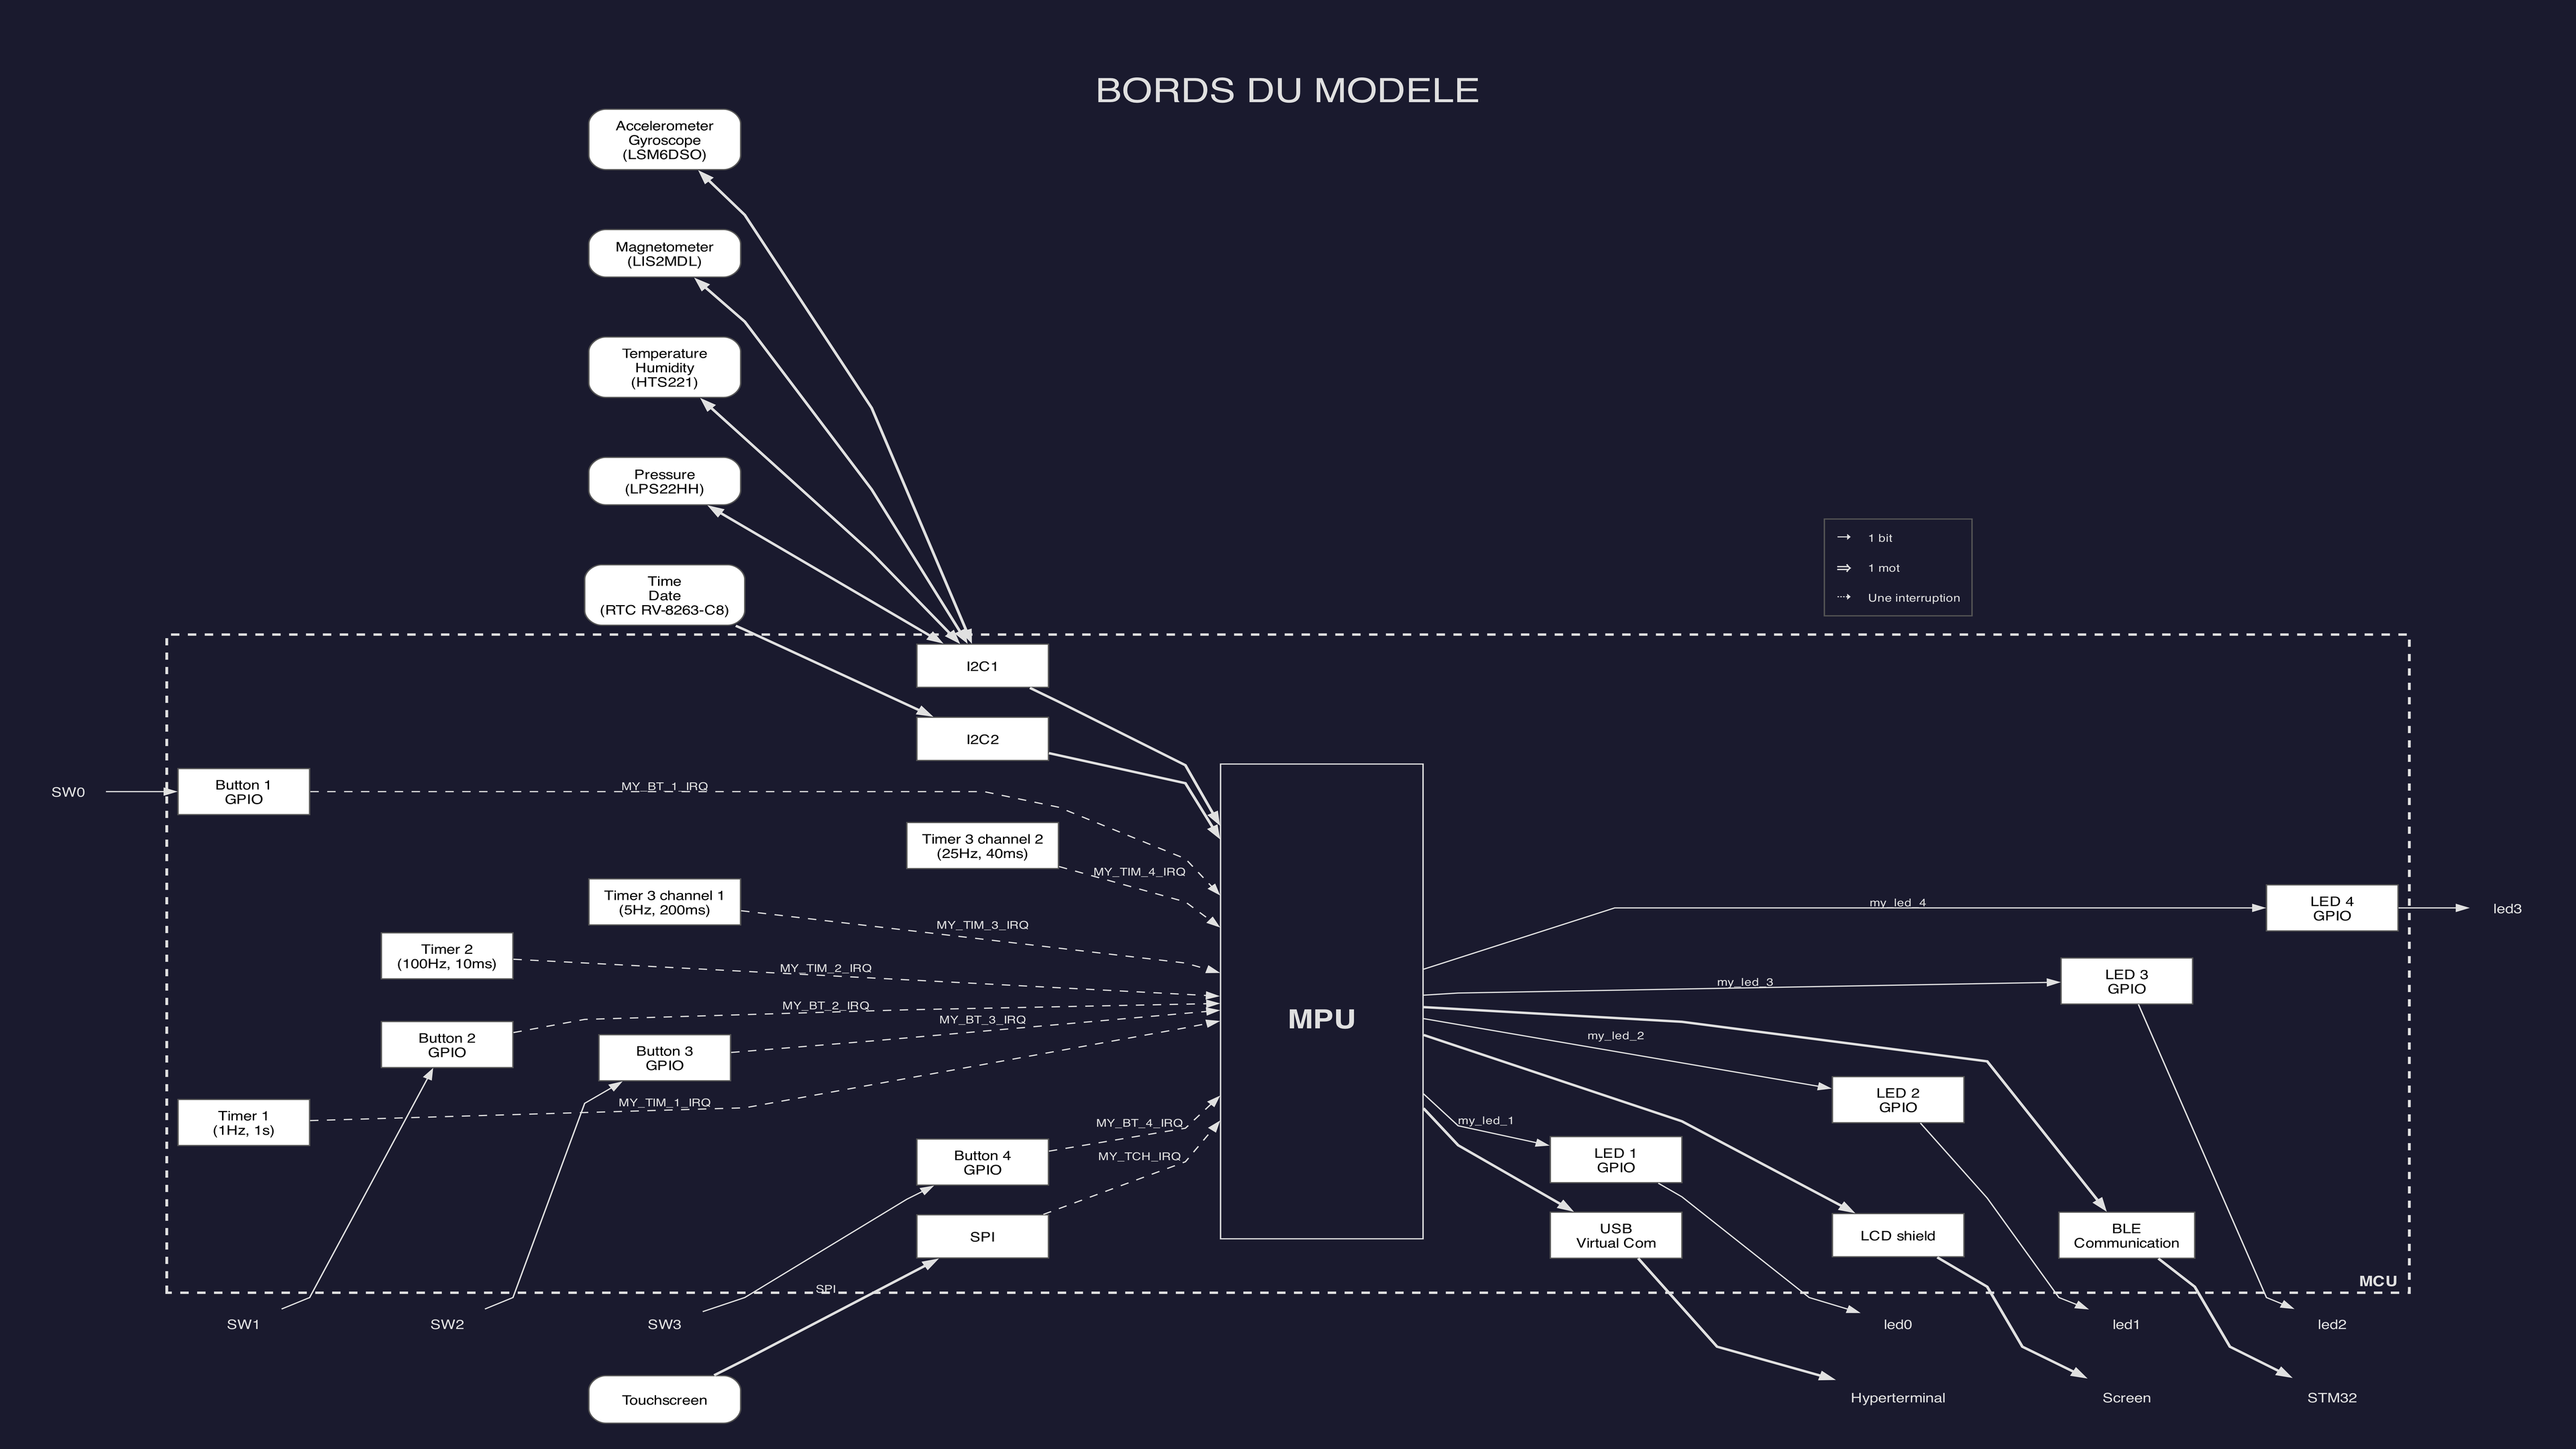

The Python source for this figure:
#!/usr/bin/env python3
"""
Diagramme de bord (Bords du modele) — Montre Connectee nRF5340  [SOMBRE]
=========================================================================
Methodologie : « Les Techniques de l'Ingenieur »
  Bords du modele = Entrees physiques -> Peripheriques internes -> uP
                     uP -> Peripheriques internes -> Sorties physiques

Style sombre reproduit d'apres les schemas du cours N. Richard (M1 Communicants).

Dependances :
  pip install graphviz Pillow
  brew install graphviz   (macOS)

Execution :
  python3 bords_projet_sombre.py
  -> genere bords_projet_sombre.png (16:9)
"""

from graphviz import Digraph
from PIL import Image
Image.MAX_IMAGE_PIXELS = None          # suppress DecompressionBombWarning

FONT = "Helvetica"

# Resolution cible 16:9
TARGET_W = 3840
TARGET_H = 2160

# Palette sombre
BG       = "#1a1a2e"
FG       = "#e0e0e0"
BORDER   = "#555555"
NODE_BG  = "#ffffff"
NODE_FG  = "#000000"
GREEN_BG = "#b7d7a8"
GREEN_BD = "#6aa84f"


def build_diagram() -> Digraph:
    """Construit et renvoie le graphe Digraph du diagramme de bord (sombre)."""

    dot = Digraph("Bords_du_Modele", format="png")

    # ---- Parametres globaux ----
    dot.attr(
        rankdir="LR",
        bgcolor=BG,
        dpi="300",
        pad="0.3",
        nodesep="0.35",
        ranksep="0.7",
        splines="polyline",
        fontname=FONT,
        fontsize="28",
        fontcolor=FG,
        label="\nBORDS DU MODELE\n",
        labelloc="t",
        labeljust="c",
    )
    dot.attr("node", fontname=FONT, fontsize="11", fontcolor=NODE_FG,
             margin="0.15,0.10")
    dot.attr("edge", fontname=FONT, fontsize="9", fontcolor=FG)

    # ==================================================================
    # Styles reutilisables
    # ==================================================================
    ext_in = dict(
        shape="box", style="rounded,filled",
        fillcolor=NODE_BG, color=BORDER,
        width="1.5", height="0.55",
    )
    periph = dict(
        shape="box", style="filled",
        fillcolor=NODE_BG, color=BORDER,
        width="1.3", height="0.5",
    )
    ext_out = dict(
        shape="box", style="rounded,filled",
        fillcolor=NODE_BG, color=BORDER,
        width="1.3", height="0.5",
    )
    out_label = dict(shape="plaintext", fontcolor=FG, fontsize="11")

    # Styles de fleches
    sg_n = dict(penwidth="2.0", arrowsize="0.8", color=FG)
    sg_1 = dict(penwidth="1.0", arrowsize="0.8", color=FG)
    irq  = dict(style="dashed", penwidth="1.0", arrowsize="0.8", color=FG)

    # ==================================================================
    # COLONNE 1 — Entrees physiques externes (capteurs, a gauche)
    # ==================================================================
    dot.node("LSM6DSO", "Accelerometer\nGyroscope\n(LSM6DSO)", **ext_in)
    dot.node("LIS2MDL", "Magnetometer\n(LIS2MDL)",             **ext_in)
    dot.node("HTS221",  "Temperature\nHumidity\n(HTS221)",     **ext_in)
    dot.node("LPS22HH", "Pressure\n(LPS22HH)",                 **ext_in)
    dot.node("RV8263",  "Time\nDate\n(RTC RV-8263-C8)",         **ext_in)

    with dot.subgraph() as s:
        s.attr(rank="same")
        for n in ("LSM6DSO", "LIS2MDL", "HTS221", "LPS22HH", "RV8263"):
            s.node(n)
    for a, b in [("LSM6DSO", "LIS2MDL"), ("LIS2MDL", "HTS221"),
                 ("HTS221", "LPS22HH"), ("LPS22HH", "RV8263")]:
        dot.edge(a, b, style="invis")

    # Labels boutons
    dot.node("SW0", "SW0", **out_label)
    dot.node("SW1", "SW1", **out_label)
    dot.node("SW2", "SW2", **out_label)
    dot.node("SW3", "SW3", **out_label)
    dot.node("Touchscreen", "Touchscreen", **ext_in)

    # ==================================================================
    # uControleur — cadre pointille MCU
    # ==================================================================
    with dot.subgraph(name="cluster_mcu") as mcu:
        mcu.attr(
            label="MCU",
            style="dashed",
            color=FG,
            fontsize="12",
            fontcolor=FG,
            fontname=f"{FONT} Bold",
            penwidth="2.0",
            labeljust="r",
            labelloc="b",
        )

        # -- Timers (col interne gauche-haut) --
        mcu.node("TIM1", "Timer 1\n(1Hz, 1s)",              **periph)
        mcu.node("TIM2", "Timer 2\n(100Hz, 10ms)",          **periph)
        mcu.node("TIM3", "Timer 3 channel 1\n(5Hz, 200ms)", **periph)
        mcu.node("TIM4", "Timer 3 channel 2\n(25Hz, 40ms)", **periph)

        # -- I2C --
        mcu.node("I2C1", "I2C1", **periph)
        mcu.node("I2C2", "I2C2", **periph)

        # -- Boutons GPIO --
        mcu.node("BTN1", "Button 1\nGPIO", **periph)
        mcu.node("BTN2", "Button 2\nGPIO", **periph)
        mcu.node("BTN3", "Button 3\nGPIO", **periph)
        mcu.node("BTN4", "Button 4\nGPIO", **periph)

        # -- SPI --
        mcu.node("SPI1", "SPI", **periph)

        # -- MPU central --
        mcu.node(
            "MPU", "\nMPU\n",
            shape="box", style="filled",
            fillcolor=BG, color=FG,
            width="2.0", height="5.5", fixedsize="true",
            fontsize="22", fontcolor=FG,
            fontname=f"{FONT} Bold",
        )

        # -- LEDs GPIO (droite MPU) --
        mcu.node("LED1", "LED 1\nGPIO", **periph)
        mcu.node("LED2", "LED 2\nGPIO", **periph)
        mcu.node("LED3", "LED 3\nGPIO", **periph)
        mcu.node("LED4", "LED 4\nGPIO", **periph)

        # -- Sorties com --
        mcu.node("USB_COM", "USB\nVirtual Com",   **periph)
        mcu.node("LCD",     "LCD shield",          **periph)
        mcu.node("BLE_COM", "BLE\nCommunication", **periph)

        # Ordres invisibles pour forcer la verticalite
        mcu.edge("TIM1", "TIM2", style="invis")
        mcu.edge("TIM2", "TIM3", style="invis")
        mcu.edge("TIM3", "TIM4", style="invis")
        mcu.edge("LED1", "LED2", style="invis")
        mcu.edge("LED2", "LED3", style="invis")
        mcu.edge("LED3", "LED4", style="invis")
        mcu.edge("USB_COM", "LCD", style="invis")
        mcu.edge("LCD", "BLE_COM", style="invis")
        mcu.edge("BTN1", "BTN2", style="invis")
        mcu.edge("BTN2", "BTN3", style="invis")
        mcu.edge("BTN3", "BTN4", style="invis")

    # ==================================================================
    # COLONNE — Sorties physiques externes
    # ==================================================================
    dot.node("led0", "led0", **out_label)
    dot.node("led1", "led1", **out_label)
    dot.node("led2", "led2", **out_label)
    dot.node("led3", "led3", **out_label)
    dot.node("Hyperterm", "Hyperterminal", **out_label)
    dot.node("Screen",    "Screen",        **out_label)
    dot.node("STM32",     "STM32",         **out_label)

    # ==================================================================
    # LEGENDE (coin haut-droit)
    # ==================================================================
    legend_html = """<
    <TABLE BORDER="1" CELLBORDER="0" CELLSPACING="3" CELLPADDING="4"
           BGCOLOR="#1a1a2e" COLOR="#555555">
      <TR>
        <TD><FONT POINT-SIZE="12" COLOR="#e0e0e0">&#x2192;</FONT></TD>
        <TD ALIGN="LEFT"><FONT POINT-SIZE="9" COLOR="#e0e0e0">1 bit</FONT></TD>
      </TR>
      <TR>
        <TD><FONT POINT-SIZE="12" COLOR="#e0e0e0"><B>&#x21D2;</B></FONT></TD>
        <TD ALIGN="LEFT"><FONT POINT-SIZE="9" COLOR="#e0e0e0">1 mot</FONT></TD>
      </TR>
      <TR>
        <TD><FONT POINT-SIZE="12" COLOR="#e0e0e0">&#x21E2;</FONT></TD>
        <TD ALIGN="LEFT"><FONT POINT-SIZE="9" COLOR="#e0e0e0">Une interruption</FONT></TD>
      </TR>
    </TABLE>
    >"""
    dot.node("legend", legend_html, shape="none")

    with dot.subgraph() as s:
        s.attr(rank="same")
        s.node("led0")
        s.node("legend")

    # ==================================================================
    # FLUX — Capteurs → I2C → MPU
    # ==================================================================
    for sensor in ("LSM6DSO", "LIS2MDL", "HTS221", "LPS22HH"):
        dot.edge(sensor, "I2C1", dir="both", weight="8", **sg_n)
    dot.edge("RV8263", "I2C2", weight="8", **sg_n)

    dot.edge("I2C1", "MPU", weight="8", **sg_n)
    dot.edge("I2C2", "MPU", weight="8", **sg_n)

    # ---- Timers → MPU (IRQ) ----
    dot.edge("TIM1", "MPU", label="MY_TIM_1_IRQ", weight="6", **irq)
    dot.edge("TIM2", "MPU", label="MY_TIM_2_IRQ", weight="6", **irq)
    dot.edge("TIM3", "MPU", label="MY_TIM_3_IRQ", weight="6", **irq)
    dot.edge("TIM4", "MPU", label="MY_TIM_4_IRQ", weight="6", **irq)

    # ---- Boutons → GPIO → MPU (IRQ) ----
    dot.edge("SW0", "BTN1", weight="6", **sg_1)
    dot.edge("SW1", "BTN2", weight="6", **sg_1)
    dot.edge("SW2", "BTN3", weight="6", **sg_1)
    dot.edge("SW3", "BTN4", weight="6", **sg_1)

    dot.edge("BTN1", "MPU", label="MY_BT_1_IRQ", weight="6", **irq)
    dot.edge("BTN2", "MPU", label="MY_BT_2_IRQ", weight="6", **irq)
    dot.edge("BTN3", "MPU", label="MY_BT_3_IRQ", weight="6", **irq)
    dot.edge("BTN4", "MPU", label="MY_BT_4_IRQ", weight="6", **irq)

    # ---- Touchscreen → SPI → MPU (IRQ) ----
    dot.edge("Touchscreen", "SPI1", label="SPI", weight="6", **sg_n)
    dot.edge("SPI1", "MPU", label="MY_TCH_IRQ", weight="6", **irq)

    # ==================================================================
    # FLUX — MPU → Sorties
    # ==================================================================
    dot.edge("MPU", "LED1", label="my_led_1", weight="6", **sg_1)
    dot.edge("MPU", "LED2", label="my_led_2", weight="6", **sg_1)
    dot.edge("MPU", "LED3", label="my_led_3", weight="6", **sg_1)
    dot.edge("MPU", "LED4", label="my_led_4", weight="6", **sg_1)

    dot.edge("MPU", "USB_COM", weight="6", **sg_n)
    dot.edge("MPU", "LCD",     weight="6", **sg_n)
    dot.edge("MPU", "BLE_COM", weight="6", **sg_n)

    # ---- Peripheriques → Sorties externes ----
    dot.edge("LED1", "led0", weight="6", **sg_1)
    dot.edge("LED2", "led1", weight="6", **sg_1)
    dot.edge("LED3", "led2", weight="6", **sg_1)
    dot.edge("LED4", "led3", weight="6", **sg_1)

    dot.edge("USB_COM", "Hyperterm", weight="6", **sg_n)
    dot.edge("LCD",     "Screen",    weight="6", **sg_n)
    dot.edge("BLE_COM", "STM32",     weight="6", **sg_n)

    return dot


# ---------------------------------------------------------------------------
def fit_to_16_9(path: str) -> None:
    """Etire l'image pour remplir exactement le canvas 16:9 (sans espace blanc)."""
    img = Image.open(path)
    w, h = img.size
    print(f"  Taille brute graphviz : {w}x{h} px  (ratio {w/h:.2f})")

    img_out = img.resize((TARGET_W, TARGET_H), Image.LANCZOS)
    img_out.save(path)
    print(f"  -> Etire a {TARGET_W}x{TARGET_H} px (16:9, zero espace blanc)")


def main() -> None:
    diagram = build_diagram()
    output_path = diagram.render("bords_projet_sombre", cleanup=True)
    print(f"Diagramme de bord genere : {output_path}")
    fit_to_16_9(output_path)


if __name__ == "__main__":
    main()
